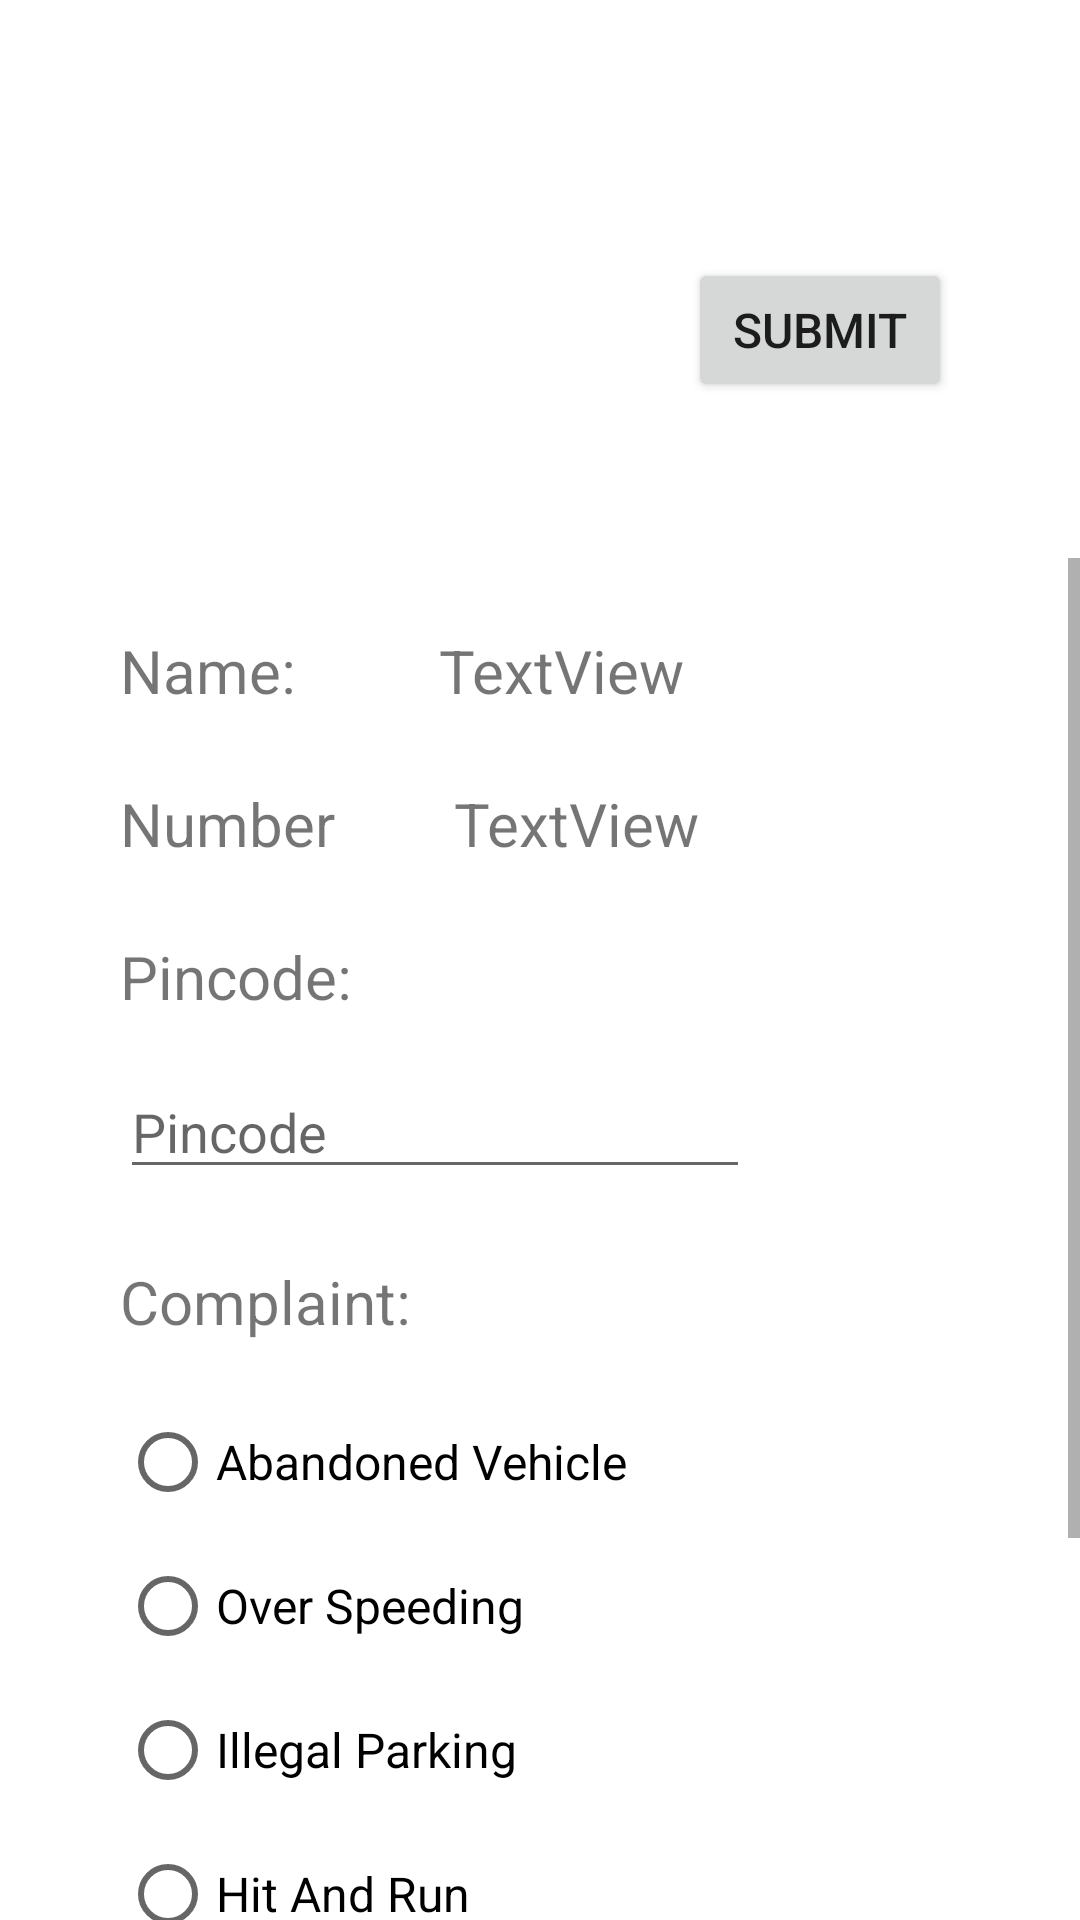

Android layout source for this screen:
<!-- AndroidManifest.xml: application theme Theme.CarReportAppV2 -->
<!-- res/layout/activity_report_vehicle_user.xml -->
<?xml version="1.0" encoding="utf-8"?>
<androidx.constraintlayout.widget.ConstraintLayout xmlns:android="http://schemas.android.com/apk/res/android"
    xmlns:app="http://schemas.android.com/apk/res-auto"
    xmlns:tools="http://schemas.android.com/tools"
    android:layout_width="match_parent"
    android:layout_height="match_parent"
    tools:context=".ReportVehicleUser">

    <ImageView
        android:id="@+id/imgViewReportVehicleUserImage"
        android:layout_width="130dp"
        android:layout_height="130dp"
        android:layout_marginTop="40dp"
        android:layout_marginBottom="16dp"
        android:scaleType="centerCrop"
        app:layout_constraintBottom_toTopOf="@+id/scrollView2"
        app:layout_constraintEnd_toEndOf="parent"
        app:layout_constraintHorizontal_bias="0.293"
        app:layout_constraintStart_toStartOf="parent"
        app:layout_constraintTop_toTopOf="parent"
        tools:srcCompat="@tools:sample/avatars" />

    <ScrollView
        android:id="@+id/scrollView2"
        android:layout_width="0dp"
        android:layout_height="0dp"
        app:layout_constraintBottom_toBottomOf="parent"
        app:layout_constraintEnd_toEndOf="parent"
        app:layout_constraintHorizontal_bias="0.0"
        app:layout_constraintStart_toStartOf="parent"
        app:layout_constraintTop_toBottomOf="@+id/imgViewReportVehicleUserImage"
        app:layout_constraintVertical_bias="1.0">

        <androidx.constraintlayout.widget.ConstraintLayout
            android:layout_width="match_parent"
            android:layout_height="match_parent">

            <TextView
                android:id="@+id/textView5"
                android:layout_width="wrap_content"
                android:layout_height="wrap_content"
                android:layout_marginStart="40dp"
                android:layout_marginTop="24dp"
                android:text="Name:"
                android:textSize="20sp"
                app:layout_constraintStart_toStartOf="parent"
                app:layout_constraintTop_toTopOf="parent" />

            <TextView
                android:id="@+id/textView6"
                android:layout_width="wrap_content"
                android:layout_height="wrap_content"
                android:layout_marginStart="40dp"
                android:layout_marginTop="24dp"
                android:text="Number"
                android:textSize="20sp"
                app:layout_constraintStart_toStartOf="parent"
                app:layout_constraintTop_toBottomOf="@+id/textView5" />

            <TextView
                android:id="@+id/txtViewReportVehicleName"
                android:layout_width="wrap_content"
                android:layout_height="wrap_content"
                android:layout_marginTop="24dp"
                android:layout_marginEnd="40dp"
                android:text="TextView"
                android:textSize="20sp"
                app:layout_constraintEnd_toEndOf="parent"
                app:layout_constraintHorizontal_bias="0.342"
                app:layout_constraintStart_toEndOf="@+id/textView5"
                app:layout_constraintTop_toTopOf="parent" />

            <TextView
                android:id="@+id/txtViewReportVehicleNumber"
                android:layout_width="wrap_content"
                android:layout_height="wrap_content"
                android:layout_marginTop="24dp"
                android:text="TextView"
                android:textSize="20sp"
                app:layout_constraintEnd_toEndOf="parent"
                app:layout_constraintHorizontal_bias="0.239"
                app:layout_constraintStart_toEndOf="@+id/textView6"
                app:layout_constraintTop_toBottomOf="@+id/txtViewReportVehicleName" />

            <TextView
                android:id="@+id/textView9"
                android:layout_width="wrap_content"
                android:layout_height="wrap_content"
                android:layout_marginStart="40dp"
                android:layout_marginTop="24dp"
                android:text="Pincode:"
                android:textSize="20sp"
                app:layout_constraintStart_toStartOf="parent"
                app:layout_constraintTop_toBottomOf="@+id/textView6" />

            <EditText
                android:id="@+id/edtViewReportVehiclePincode"
                android:layout_width="wrap_content"
                android:layout_height="wrap_content"
                android:layout_marginStart="40dp"
                android:layout_marginTop="16dp"
                android:ems="10"
                android:hint="Pincode"
                android:inputType="textPersonName"
                app:layout_constraintBottom_toBottomOf="parent"
                app:layout_constraintEnd_toEndOf="parent"
                app:layout_constraintHorizontal_bias="0.0"
                app:layout_constraintStart_toStartOf="parent"
                app:layout_constraintTop_toBottomOf="@+id/textView9"
                app:layout_constraintVertical_bias="0.0" />

            <TextView
                android:id="@+id/textView10"
                android:layout_width="wrap_content"
                android:layout_height="wrap_content"
                android:layout_marginStart="40dp"
                android:layout_marginTop="24dp"
                android:text="Complaint:"
                android:textSize="20sp"
                app:layout_constraintEnd_toEndOf="parent"
                app:layout_constraintHorizontal_bias="0.0"
                app:layout_constraintStart_toStartOf="parent"
                app:layout_constraintTop_toBottomOf="@+id/edtViewReportVehiclePincode" />

            <RadioGroup
                android:id="@+id/rdgprReportVehicle"
                android:layout_width="wrap_content"
                android:layout_height="wrap_content"
                android:layout_marginStart="40dp"
                android:layout_marginTop="16dp"
                app:layout_constraintEnd_toEndOf="parent"
                app:layout_constraintHorizontal_bias="0.0"
                app:layout_constraintStart_toStartOf="parent"
                app:layout_constraintTop_toBottomOf="@+id/textView10">

                <RadioButton
                    android:id="@+id/rdbtnReportVehicleSus"
                    android:layout_width="match_parent"
                    android:layout_height="wrap_content"
                    android:onClick="onRadioButtonClicked"
                    android:text="Abandoned Vehicle"
                    android:textSize="16sp" />

                <RadioButton
                    android:id="@+id/rdbtnReportVehicleOS"
                    android:layout_width="match_parent"
                    android:layout_height="wrap_content"
                    android:onClick="onRadioButtonClicked"
                    android:text="Over Speeding"
                    android:textSize="16sp" />

                <RadioButton
                    android:id="@+id/rdbtnReportVehicleWP"
                    android:layout_width="match_parent"
                    android:layout_height="wrap_content"
                    android:onClick="onRadioButtonClicked"
                    android:text="Illegal Parking"
                    android:textSize="16sp" />

                <RadioButton
                    android:id="@+id/rdbtnReportVehicleHR"
                    android:layout_width="match_parent"
                    android:layout_height="wrap_content"
                    android:onClick="onRadioButtonClicked"
                    android:text="Hit And Run"
                    android:textSize="16sp" />

                <RadioButton
                    android:id="@+id/rdbtnReportVehicleSB"
                    android:layout_width="match_parent"
                    android:layout_height="wrap_content"
                    android:onClick="onRadioButtonClicked"
                    android:text="Signal Bypassing"
                    android:textSize="16sp" />

                <RadioButton
                    android:id="@+id/rdbtnReportVehicleC"
                    android:layout_width="match_parent"
                    android:layout_height="wrap_content"
                    android:onClick="onRadioButtonClicked"
                    android:text="Custom Report"
                    android:textSize="16sp" />
            </RadioGroup>

            <EditText
                android:id="@+id/edtTextReportVehicleCReport"
                android:layout_width="0dp"
                android:layout_height="wrap_content"
                android:layout_marginStart="40dp"
                android:layout_marginTop="24dp"
                android:layout_marginEnd="40dp"
                android:ems="10"
                android:gravity="start|top"
                android:hint="Enter Custom Report"
                android:inputType="textMultiLine"
                app:layout_constraintEnd_toEndOf="parent"
                app:layout_constraintHorizontal_bias="0.199"
                app:layout_constraintStart_toStartOf="parent"
                app:layout_constraintTop_toBottomOf="@+id/rdgprReportVehicle" />

        </androidx.constraintlayout.widget.ConstraintLayout>

    </ScrollView>

    <Button
        android:id="@+id/btnReportVehcleSubmit"
        android:layout_width="wrap_content"
        android:layout_height="wrap_content"
        android:layout_marginBottom="52dp"
        android:text="Submit"
        android:textSize="16sp"
        app:layout_constraintBottom_toTopOf="@+id/scrollView2"
        app:layout_constraintEnd_toEndOf="parent"
        app:layout_constraintHorizontal_bias="0.428"
        app:layout_constraintStart_toEndOf="@+id/imgViewReportVehicleUserImage"
        app:layout_constraintTop_toTopOf="parent"
        app:layout_constraintVertical_bias="1.0" />


</androidx.constraintlayout.widget.ConstraintLayout>
<!-- resources referenced by this layout -->
<resources>
  <style name="Theme.CarReportAppV2" parent="Theme.MaterialComponents.DayNight.DarkActionBar">
          
          <item name="colorPrimary">@color/purple_500</item>
          <item name="colorPrimaryVariant">@color/purple_700</item>
          <item name="colorOnPrimary">@color/white</item>
          
          <item name="colorSecondary">@color/teal_200</item>
          <item name="colorSecondaryVariant">@color/teal_700</item>
          <item name="colorOnSecondary">@color/black</item>
          
          <item name="android:statusBarColor" tools:targetApi="l">?attr/colorPrimaryVariant</item>
          
      </style>
  <!-- not gathered from this repository: default colours our renderer supplied (Android Studio template values) -->
  <color name="purple_500">#FF6200EE</color>
  <color name="purple_700">#FF3700B3</color>
  <color name="teal_200">#FF03DAC5</color>
  <color name="teal_700">#FF018786</color>
  <color name="black">#FF000000</color>
  <color name="white">#FFFFFFFF</color>
</resources>
